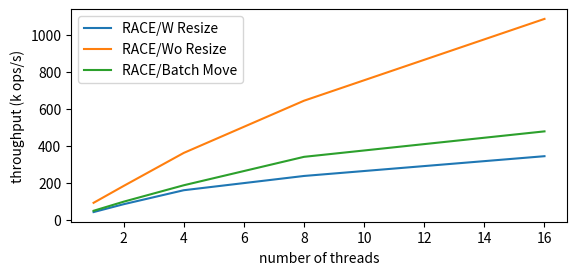

The matplotlib source for this figure:
import matplotlib.pyplot as plt

x = [1, 2, 4, 8, 16]
race_y = [40.37,82.85,158.59,235.78,342.83]
race_batch_y = [47.32, 96.54, 185.45, 339.28, 477.19]
no_split_y = [90.43, 181.76, 360.54, 643.12, 1085.98]

plt.figure(figsize=(6.4, 2.56))
# plt.subplots_adjust(wspace=0.1, top=.1,left=.1,right=.99, bottom=.05)
plt.subplots_adjust(top=1,bottom=.17)
plt.plot(x, race_y, label="RACE/W Resize")
plt.plot(x, no_split_y, label="RACE/Wo Resize")
plt.plot(x, race_batch_y, label="RACE/Batch Move")
plt.xlabel("number of threads")
plt.ylabel("throughput (k ops/s)")
# plt.title("Insert Performance Comparison")
plt.legend()
plt.savefig(f'race-throughput.pdf', format='pdf')
plt.show()

